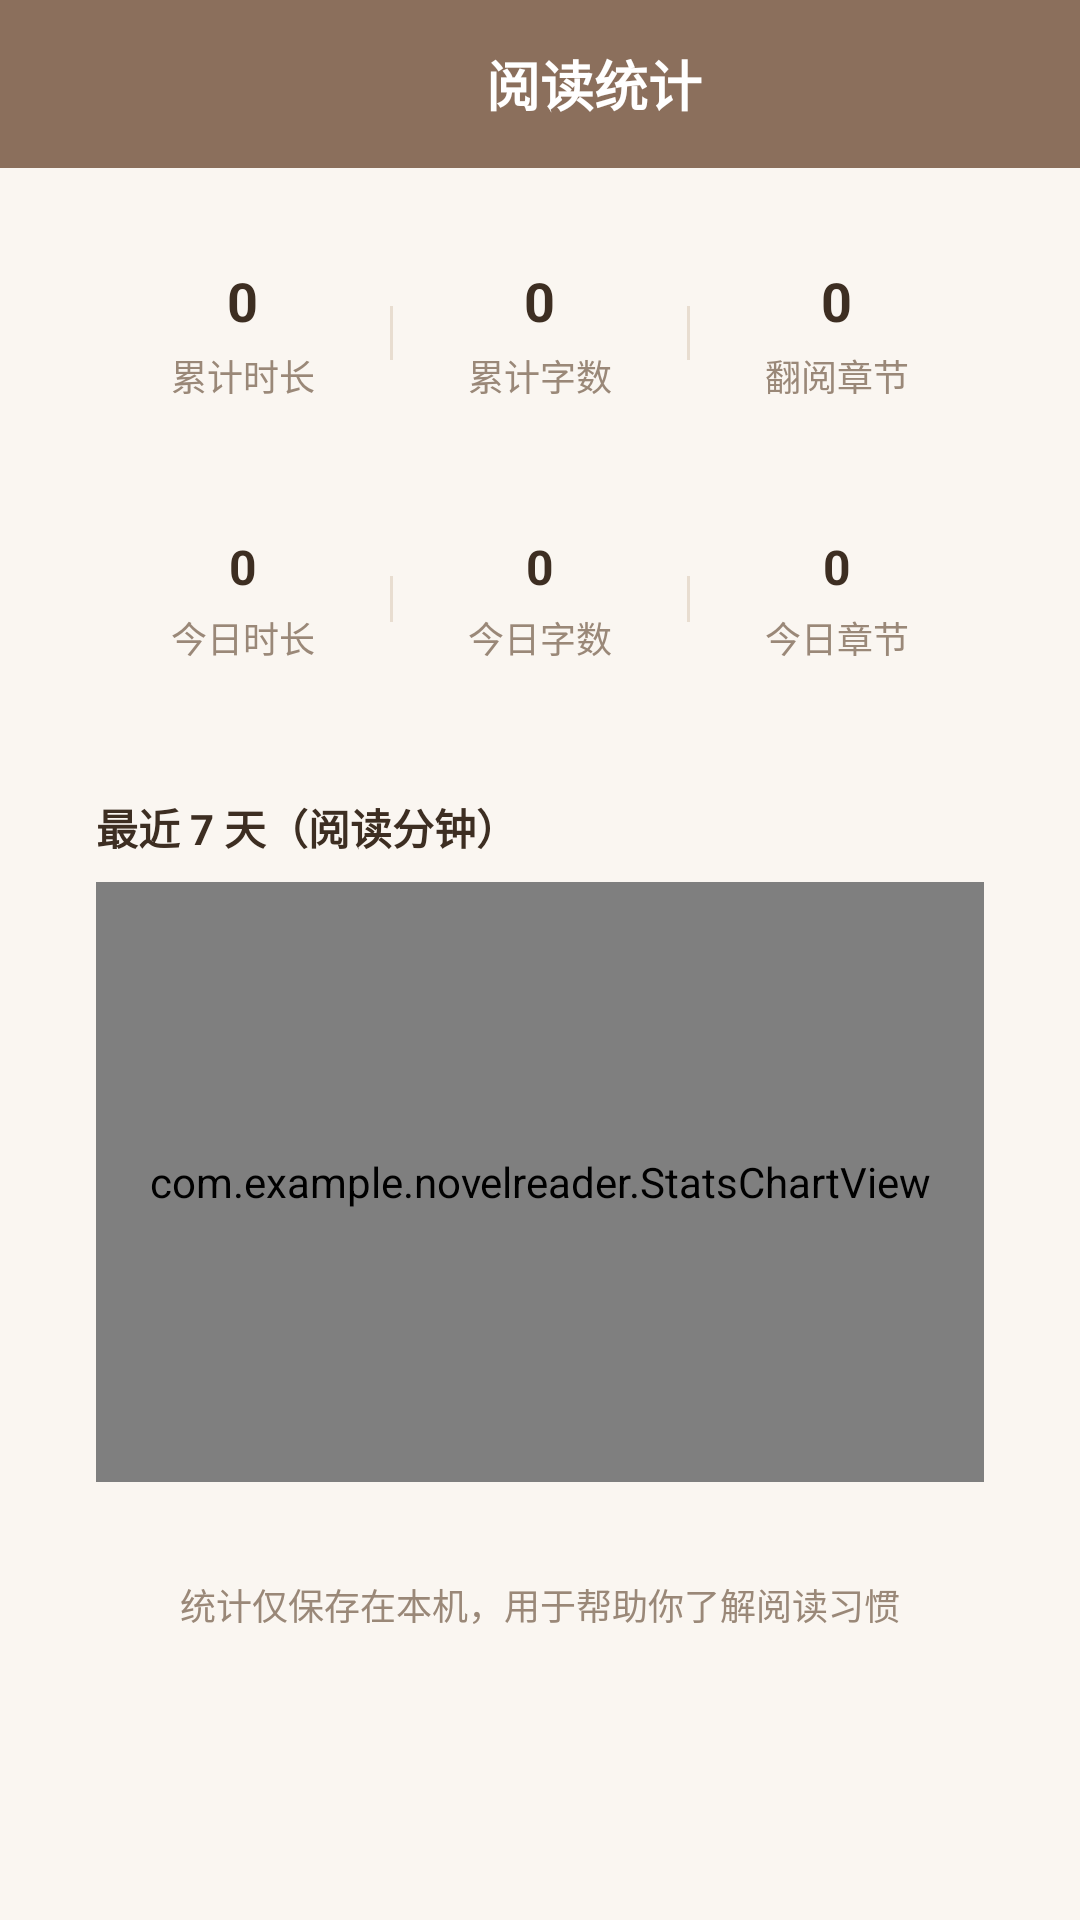

Layout XML and referenced resources for this Android screen:
<!-- AndroidManifest.xml: activity theme Theme.NovelReader -->
<!-- res/layout/activity_stats.xml -->
<?xml version="1.0" encoding="utf-8"?>
<LinearLayout xmlns:android="http://schemas.android.com/apk/res/android"
    xmlns:app="http://schemas.android.com/apk/res-auto"
    android:layout_width="match_parent"
    android:layout_height="match_parent"
    android:orientation="vertical"
    android:background="@color/bgPage">

    
    <LinearLayout
        android:id="@+id/top_bar"
        android:layout_width="match_parent"
        android:layout_height="wrap_content"
        android:minHeight="56dp"
        android:orientation="horizontal"
        android:gravity="center_vertical"
        android:background="@color/colorPrimary"
        android:paddingStart="8dp"
        android:paddingEnd="16dp">

        <ImageButton
            android:id="@+id/stats_back"
            android:layout_width="44dp"
            android:layout_height="44dp"
            android:background="@drawable/bg_ripple_light"
            android:contentDescription="返回"
            android:src="@drawable/ic_back"
            android:padding="10dp"
            app:tint="@android:color/white" />

        <TextView
            android:layout_width="0dp"
            android:layout_height="wrap_content"
            android:layout_weight="1"
            android:gravity="center"
            android:text="阅读统计"
            android:textSize="18sp"
            android:textStyle="bold"
            android:textColor="@android:color/white"
            android:layout_marginHorizontal="8dp" />
    </LinearLayout>

    <ScrollView
        android:id="@+id/scroll_view"
        android:layout_width="match_parent"
        android:layout_height="match_parent"
        android:scrollbars="none"
        android:fillViewport="true">

        <LinearLayout
            android:layout_width="match_parent"
            android:layout_height="wrap_content"
            android:orientation="vertical"
            android:padding="16dp">

            
            <LinearLayout
                android:layout_width="match_parent"
                android:layout_height="wrap_content"
                android:orientation="horizontal"
                android:background="@drawable/bg_card"
                android:divider="@drawable/bg_divider_v"
                android:showDividers="middle"
                android:dividerPadding="14dp"
                android:padding="16dp">

                <LinearLayout
                    android:layout_width="0dp"
                    android:layout_height="wrap_content"
                    android:layout_weight="1"
                    android:orientation="vertical"
                    android:gravity="center">

                    <TextView
                        android:id="@+id/tv_total_time"
                        android:layout_width="wrap_content"
                        android:layout_height="wrap_content"
                        android:text="0"
                        android:textSize="18sp"
                        android:textStyle="bold"
                        android:textColor="@color/textPrimary" />

                    <TextView
                        android:layout_width="wrap_content"
                        android:layout_height="wrap_content"
                        android:text="累计时长"
                        android:textSize="12sp"
                        android:textColor="@color/textSecondary"
                        android:layout_marginTop="4dp" />
                </LinearLayout>

                <LinearLayout
                    android:layout_width="0dp"
                    android:layout_height="wrap_content"
                    android:layout_weight="1"
                    android:orientation="vertical"
                    android:gravity="center">

                    <TextView
                        android:id="@+id/tv_total_chars"
                        android:layout_width="wrap_content"
                        android:layout_height="wrap_content"
                        android:text="0"
                        android:textSize="18sp"
                        android:textStyle="bold"
                        android:textColor="@color/textPrimary" />

                    <TextView
                        android:layout_width="wrap_content"
                        android:layout_height="wrap_content"
                        android:text="累计字数"
                        android:textSize="12sp"
                        android:textColor="@color/textSecondary"
                        android:layout_marginTop="4dp" />
                </LinearLayout>

                <LinearLayout
                    android:layout_width="0dp"
                    android:layout_height="wrap_content"
                    android:layout_weight="1"
                    android:orientation="vertical"
                    android:gravity="center">

                    <TextView
                        android:id="@+id/tv_total_chapters"
                        android:layout_width="wrap_content"
                        android:layout_height="wrap_content"
                        android:text="0"
                        android:textSize="18sp"
                        android:textStyle="bold"
                        android:textColor="@color/textPrimary" />

                    <TextView
                        android:layout_width="wrap_content"
                        android:layout_height="wrap_content"
                        android:text="翻阅章节"
                        android:textSize="12sp"
                        android:textColor="@color/textSecondary"
                        android:layout_marginTop="4dp" />
                </LinearLayout>
            </LinearLayout>

            
            <LinearLayout
                android:layout_width="match_parent"
                android:layout_height="wrap_content"
                android:orientation="horizontal"
                android:background="@drawable/bg_card"
                android:divider="@drawable/bg_divider_v"
                android:showDividers="middle"
                android:dividerPadding="14dp"
                android:padding="16dp"
                android:layout_marginTop="12dp">

                <LinearLayout
                    android:layout_width="0dp"
                    android:layout_height="wrap_content"
                    android:layout_weight="1"
                    android:orientation="vertical"
                    android:gravity="center">

                    <TextView
                        android:id="@+id/tv_today_time"
                        android:layout_width="wrap_content"
                        android:layout_height="wrap_content"
                        android:text="0"
                        android:textSize="16sp"
                        android:textStyle="bold"
                        android:textColor="@color/textPrimary" />

                    <TextView
                        android:layout_width="wrap_content"
                        android:layout_height="wrap_content"
                        android:text="今日时长"
                        android:textSize="12sp"
                        android:textColor="@color/textSecondary"
                        android:layout_marginTop="4dp" />
                </LinearLayout>

                <LinearLayout
                    android:layout_width="0dp"
                    android:layout_height="wrap_content"
                    android:layout_weight="1"
                    android:orientation="vertical"
                    android:gravity="center">

                    <TextView
                        android:id="@+id/tv_today_chars"
                        android:layout_width="wrap_content"
                        android:layout_height="wrap_content"
                        android:text="0"
                        android:textSize="16sp"
                        android:textStyle="bold"
                        android:textColor="@color/textPrimary" />

                    <TextView
                        android:layout_width="wrap_content"
                        android:layout_height="wrap_content"
                        android:text="今日字数"
                        android:textSize="12sp"
                        android:textColor="@color/textSecondary"
                        android:layout_marginTop="4dp" />
                </LinearLayout>

                <LinearLayout
                    android:layout_width="0dp"
                    android:layout_height="wrap_content"
                    android:layout_weight="1"
                    android:orientation="vertical"
                    android:gravity="center">

                    <TextView
                        android:id="@+id/tv_today_chapters"
                        android:layout_width="wrap_content"
                        android:layout_height="wrap_content"
                        android:text="0"
                        android:textSize="16sp"
                        android:textStyle="bold"
                        android:textColor="@color/textPrimary" />

                    <TextView
                        android:layout_width="wrap_content"
                        android:layout_height="wrap_content"
                        android:text="今日章节"
                        android:textSize="12sp"
                        android:textColor="@color/textSecondary"
                        android:layout_marginTop="4dp" />
                </LinearLayout>
            </LinearLayout>

            
            <LinearLayout
                android:layout_width="match_parent"
                android:layout_height="wrap_content"
                android:orientation="vertical"
                android:background="@drawable/bg_card"
                android:padding="16dp"
                android:layout_marginTop="12dp">

                <TextView
                    android:layout_width="wrap_content"
                    android:layout_height="wrap_content"
                    android:text="最近 7 天（阅读分钟）"
                    android:textSize="14sp"
                    android:textStyle="bold"
                    android:textColor="@color/textPrimary" />

                <com.example.novelreader.StatsChartView
                    android:id="@+id/stats_chart"
                    android:layout_width="match_parent"
                    android:layout_height="200dp"
                    android:layout_marginTop="8dp" />
            </LinearLayout>

            <TextView
                android:layout_width="match_parent"
                android:layout_height="wrap_content"
                android:text="统计仅保存在本机，用于帮助你了解阅读习惯"
                android:textSize="12sp"
                android:textColor="@color/textSecondary"
                android:gravity="center"
                android:layout_marginTop="16dp" />

        </LinearLayout>
    </ScrollView>
</LinearLayout>
<!-- resources referenced by this layout -->
<resources>
  <color name="bgPage">#FFFAF6F1</color>
  <color name="colorPrimary">#FF8B6F5C</color>
  <color name="textPrimary">#FF3D2E22</color>
  <color name="textSecondary">#FF9A8878</color>
  <!-- drawable bg_divider_v (drawable) -->
  <?xml version="1.0" encoding="utf-8"?>
  <shape xmlns:android="http://schemas.android.com/apk/res/android"
      android:shape="rectangle">
      <solid android:color="@color/divider" />
      <size android:width="1dp" />
  </shape>
  <!-- drawable bg_ripple_light (drawable) -->
  <?xml version="1.0" encoding="utf-8"?>
  <ripple xmlns:android="http://schemas.android.com/apk/res/android"
      android:color="#1A2D2016">
      <item android:id="@android:id/mask">
          <shape android:shape="rectangle">
              <solid android:color="#2D2016" />
          </shape>
      </item>
  </ripple>
  <style name="Theme.NovelReader" parent="Base.Theme.NovelReader" />
  <color name="divider">#FFE8DDD0</color>
  <style name="Base.Theme.NovelReader" parent="Theme.Material3.DayNight.NoActionBar">
          <item name="colorPrimary">@color/colorPrimary</item>
          <item name="colorPrimaryDark">@color/colorPrimaryDark</item>
          <item name="colorAccent">@color/colorAccent</item>
          <item name="android:statusBarColor">@android:color/transparent</item>
          <item name="android:navigationBarColor">@android:color/transparent</item>
          <item name="android:windowDrawsSystemBarBackgrounds">true</item>
          
          <item name="android:windowLayoutInDisplayCutoutMode" tools:targetApi="o_mr1">shortEdges</item>
      </style>
  <color name="colorPrimaryDark">#FF7A5F4C</color>
  <color name="colorAccent">#FFD4B896</color>
</resources>
